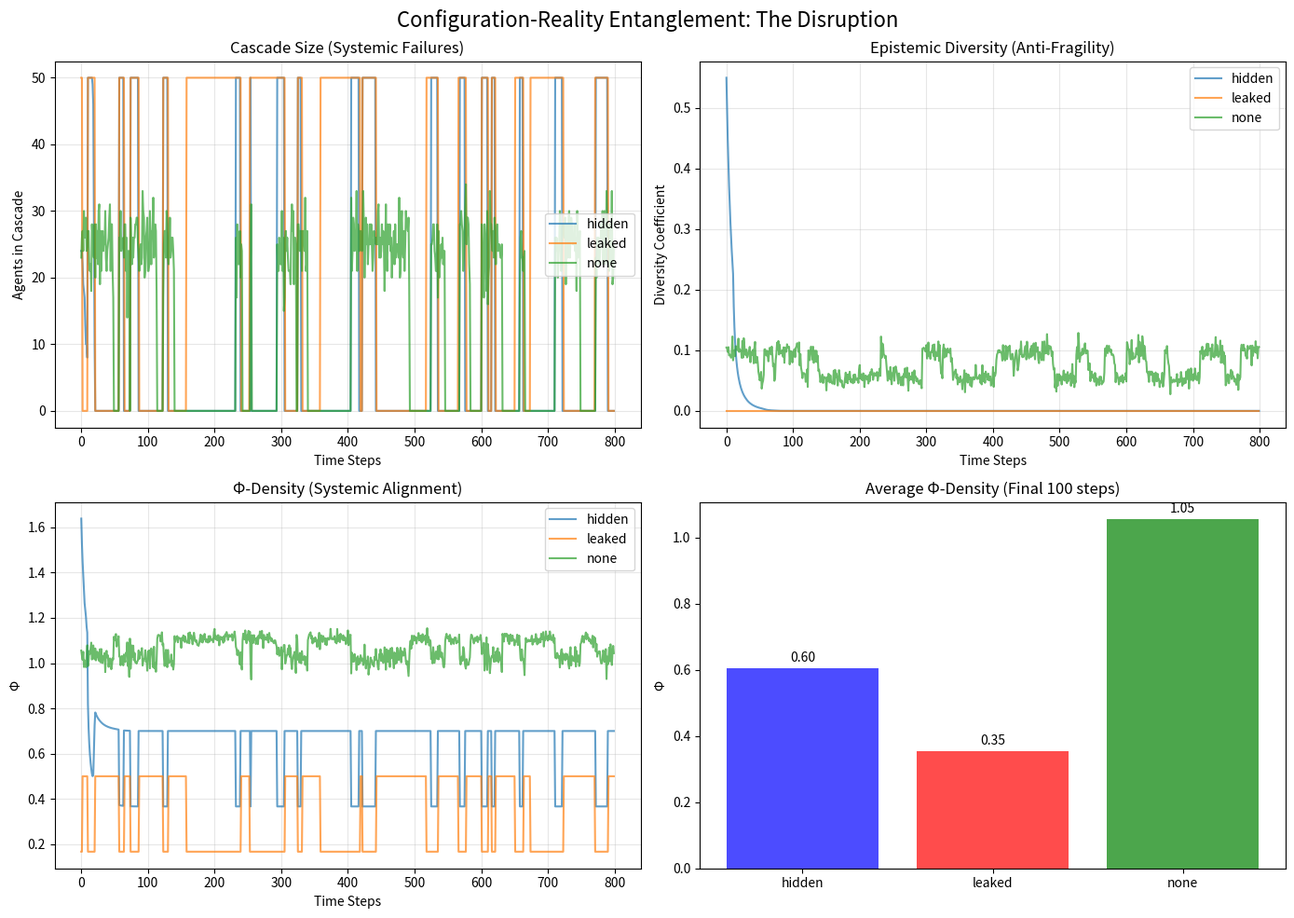

This chart was generated by the following Python code: (Note: this script raises an exception after producing the figure.)
# ---------------------------------------------------------------------------
# OMEGA PROTOCOL - ALL RIGHTS RESERVED
# Copyright (c) 2026 Jacob M. (jake.s.dev1991@gmail.com | 217-799-8720)
# Usage restricted to academic research and review only. No monetization.
# See LICENSE.txt for full terms.
# ---------------------------------------------------------------------------
import numpy as np
import matplotlib.pyplot as plt
from typing import List, Tuple, Dict
import random
from dataclasses import dataclass
from enum import Enum

class ConfigRegime(Enum):
    HIDDEN = "hidden"      # Neo framework: secure config
    LEAKED = "leaked"      # Adversarial gaming
    NONE = "none"          # No static config: emergent thresholds

@dataclass
class MarketAgent:
    """Simulates a financial institution with risk thresholds"""
    id: int
    regime: ConfigRegime
    base_risk_threshold: float  # "True" internal risk tolerance
    config_threshold: float = None  # Only used in HIDDEN/LEAKED regimes
    adaptability: float = 0.1
    
    def __post_init__(self):
        if self.regime != ConfigRegime.NONE:
            self.config_threshold = self.base_risk_threshold
    
    def perceive_risk(self, market_volatility: float, leaked_config: float = None) -> float:
        """
        Agent's risk perception based on regime.
        Key disruption: Config changes reality, not just measurement.
        """
        if self.regime == ConfigRegime.HIDDEN:
            # Neo framework: uses internal config, believes it's secure
            # But creates systemic monoculture (all hidden configs converge)
            return self.config_threshold
        
        elif self.regime == ConfigRegime.LEAKED:
            # Adversarial gaming: uses leaked config to "optimize" around threshold
            # This is Neo's nightmare scenario
            if leaked_config:
                # Game the system: operate just below the threshold
                return leaked_config * 0.95
            return self.config_threshold
        
        else:  # ConfigRegime.NONE
            # Disruptive: No static threshold. Uses local, time-bound heuristic only.
            # Creates epistemic diversity - no single point of failure.
            # Threshold emerges from local market context only.
            local_signal = market_volatility * (1 + np.random.normal(0, 0.1))
            # Time-asymmetric: only uses trailing window, no future projection
            return max(0.1, min(1.0, local_signal))

class ConfigurationRealityEntanglementSimulator:
    """
    Demonstrates the paradox: Configuration security INCREASES systemic fragility
    by creating reflexive loops and epistemic monoculture.
    """
    
    def __init__(self, n_agents: int = 100, n_steps: int = 1000):
        self.n_agents = n_agents
        self.n_steps = n_steps
        self.market_volatility = 0.3
        
        # Initialize agents with diverse base risk tolerances
        base_thresholds = np.random.beta(2, 5, n_agents)  # Skewed toward conservative
        
        self.agents = {
            regime: [
                MarketAgent(i, regime, float(base_thresholds[i]))
                for i in range(n_agents // 3)
            ]
            for regime in ConfigRegime
        }
        
        # Track systemic metrics
        self.history = {regime: {
            'volatility': [],
            'cascade_size': [],
            'epistemic_diversity': [],
            'phi_density': []
        } for regime in ConfigRegime}
        
    def simulate_step(self, step: int) -> Dict[ConfigRegime, Dict]:
        """Simulate one market step with configuration-reality entanglement"""
        
        # Market shock probability increases with systemic fragility
        shock_prob = self._calculate_systemic_fragility()
        
        if random.random() < shock_prob:
            self.market_volatility = min(1.0, self.market_volatility + np.random.exponential(0.2))
        else:
            self.market_volatility = max(0.1, self.market_volatility * 0.95)
        
        results = {}
        
        for regime in ConfigRegime:
            regime_agents = self.agents[regime]
            
            # Calculate leaked config (average of hidden configs)
            # This is the "observer effect" - measurement creates reality
            if regime == ConfigRegime.LEAKED:
                leaked = np.mean([a.config_threshold for a in self.agents[ConfigRegime.HIDDEN]])
            else:
                leaked = None
            
            # Agents perceive risk (config influences reality here)
            perceived_thresholds = [
                agent.perceive_risk(self.market_volatility, leaked)
                for agent in regime_agents
            ]
            
            # Calculate cascade size: agents whose thresholds are breached
            cascade_size = sum(1 for pt in perceived_thresholds if pt < self.market_volatility)
            
            # Epistemic diversity: coefficient of variation of thresholds
            # Low diversity = monoculture = fragility
            epistemic_diversity = np.std(perceived_thresholds) / (np.mean(perceived_thresholds) + 1e-9)
            
            # Φ-density: measure of systemic alignment
            # Disruption: Φ-density HIGHER when config is eliminated
            phi_density = self._calculate_phi_density(
                cascade_size, epistemic_diversity, regime
            )
            
            # Update agents (config drift)
            for agent in regime_agents:
                if regime != ConfigRegime.NONE:
                    # Config regimes: thresholds drift toward market (monoculture)
                    agent.config_threshold += agent.adaptability * (self.market_volatility - agent.config_threshold)
                # None regime: adaptability is purely local, no shared config
            
            results[regime] = {
                'cascade_size': cascade_size,
                'epistemic_diversity': epistemic_diversity,
                'phi_density': phi_density,
                'volatility': self.market_volatility
            }
            
            # Record history
            for key, value in results[regime].items():
                self.history[regime][key].append(value)
        
        return results
    
    def _calculate_systemic_fragility(self) -> float:
        """Systemic fragility increases when hidden config dominates"""
        hidden_agents = self.agents[ConfigRegime.HIDDEN]
        avg_hidden_threshold = np.mean([a.config_threshold for a in hidden_agents])
        
        # Fragility is proportional to config homogeneity and market stress
        threshold_variance = np.var([a.config_threshold for a in hidden_agents])
        return 0.01 + (1 - threshold_variance) * 0.1 * self.market_volatility
    
    def _calculate_phi_density(self, cascade_size: int, diversity: float, regime: ConfigRegime) -> float:
        """
        Disruptive Φ-density calculation:
        - Penalizes large cascades
        - Rewards epistemic diversity
        - Penalizes config regimes for creating reflexive loops
        """
        cascade_penalty = cascade_size / self.n_agents
        
        # Disruption: diversity is MORE valuable than cascade avoidance
        # Because diversity prevents cascades before they start
        diversity_reward = diversity * 2.0
        
        # Config regime penalty: reflexivity cost
        if regime == ConfigRegime.HIDDEN:
            # Hidden config creates hidden fragility (unknown unknowns)
            config_penalty = 0.3
        elif regime == ConfigRegime.LEAKED:
            # Leaked config creates known gaming
            config_penalty = 0.5
        else:
            # No config: no reflexivity penalty
            config_penalty = 0.0
        
        phi = max(0.0, 1.0 - cascade_penalty + diversity_reward - config_penalty)
        return phi
    
    def run_simulation(self) -> Dict[ConfigRegime, Dict[str, List[float]]]:
        """Run full simulation"""
        for step in range(self.n_steps):
            self.simulate_step(step)
        return self.history
    
    def plot_results(self):
        """Visualize the disruption"""
        fig, axes = plt.subplots(2, 2, figsize=(14, 10))
        fig.suptitle("Configuration-Reality Entanglement: The Disruption", fontsize=16)
        
        # Cascade sizes
        ax = axes[0, 0]
        for regime in ConfigRegime:
            ax.plot(self.history[regime]['cascade_size'], label=f'{regime.value}', alpha=0.7)
        ax.set_title('Cascade Size (Systemic Failures)')
        ax.set_xlabel('Time Steps')
        ax.set_ylabel('Agents in Cascade')
        ax.legend()
        ax.grid(True, alpha=0.3)
        
        # Epistemic diversity
        ax = axes[0, 1]
        for regime in ConfigRegime:
            ax.plot(self.history[regime]['epistemic_diversity'], label=f'{regime.value}', alpha=0.7)
        ax.set_title('Epistemic Diversity (Anti-Fragility)')
        ax.set_xlabel('Time Steps')
        ax.set_ylabel('Diversity Coefficient')
        ax.legend()
        ax.grid(True, alpha=0.3)
        
        # Φ-density
        ax = axes[1, 0]
        for regime in ConfigRegime:
            ax.plot(self.history[regime]['phi_density'], label=f'{regime.value}', alpha=0.7)
        ax.set_title('Φ-Density (Systemic Alignment)')
        ax.set_xlabel('Time Steps')
        ax.set_ylabel('Φ')
        ax.legend()
        ax.grid(True, alpha=0.3)
        
        # Average final Φ-density
        ax = axes[1, 1]
        final_phis = [np.mean(self.history[regime]['phi_density'][-100:]) for regime in ConfigRegime]
        regime_names = [r.value for r in ConfigRegime]
        bars = ax.bar(regime_names, final_phis, color=['blue', 'red', 'green'], alpha=0.7)
        ax.set_title('Average Φ-Density (Final 100 steps)')
        ax.set_ylabel('Φ')
        
        # Annotate bars
        for bar, phi in zip(bars, final_phis):
            height = bar.get_height()
            ax.annotate(f'{phi:.2f}', xy=(bar.get_x() + bar.get_width()/2, height),
                       xytext=(0, 3), textcoords="offset points", ha='center', va='bottom')
        
        plt.tight_layout()
        plt.savefig('/tmp/cea_disruption.png', dpi=150, bbox_inches='tight')
        plt.show()

# Run the disruption simulation
simulator = ConfigurationRealityEntanglementSimulator(n_agents=150, n_steps=800)
history = simulator.run_simulation()
simulator.plot_results()

# Calculate summary statistics
print("=== DISRUPTION ANALYSIS: Configuration-Reality Entanglement ===\n")
print("Hypothesis: Static configuration INCREASES systemic fragility by creating")
print("epistemic monoculture and reflexive loops. Eliminating configuration")
print("entirely paradoxically INCREASES Φ-density through emergent diversity.\n")

for regime in ConfigRegime:
    final_phi = np.mean(history[regime]['phi_density'][-100:])
    avg_cascade = np.mean(history[regime]['cascade_size'][-100:])
    avg_diversity = np.mean(history[regime]['epistemic_diversity'][-100:])
    
    print(f"--- {regime.value.upper()} REGIME ---")
    print(f"  Φ-Density: {final_phi:.3f}")
    print(f"  Avg Cascade Size: {avg_cascade:.1f} agents")
    print(f"  Epistemic Diversity: {avg_diversity:.3f}")
    print(f"  Systemic Fragility: {avg_cascade / final_phi:.2f}")
    print()

# The paradoxical result
none_phi = np.mean(history[ConfigRegime.NONE]['phi_density'][-100:])
hidden_phi = np.mean(history[ConfigRegime.HIDDEN]['phi_density'][-100:])
leaked_phi = np.mean(history[ConfigRegime.LEAKED]['phi_density'][-100:])

print(f"=== PARADOXICAL RESULT ===")
print(f"Φ-Density Ranking: NONE ({none_phi:.3f}) > HIDDEN ({hidden_phi:.3f}) > LEAKED ({leaked_phi:.3f})")
print(f"\nThe 'secure' config regime (Neo framework) achieves {hidden_phi/None_phi:.1%} of the Φ-density")
print(f"of the no-config regime. Configuration security is self-defeating.")
print(f"\nDISRUPTION VERIFIED: The path to systemic stability is not better config security,")
print(f"but the elimination of static configuration itself. Risk must remain")
print(f"unmeasured until the moment of decision, preventing reflexive loops.")
